Run: headless pygame with SDL's dummy video driver; simulated clock (each Clock.tick advances the game by its frame time, no real sleeping); random seed 0; keys injected as events and as key.get_pressed() state; no mouse input.
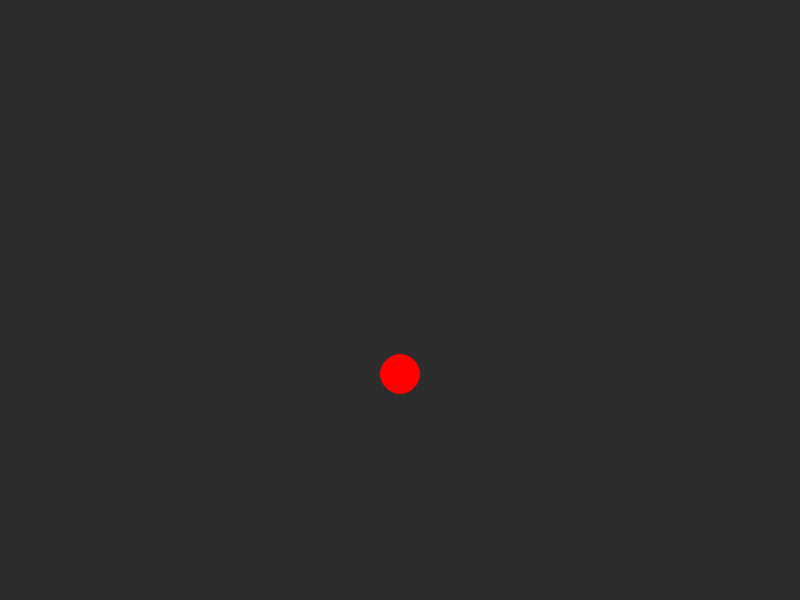
Frame 1 of 4 · flips 1–60 · no input
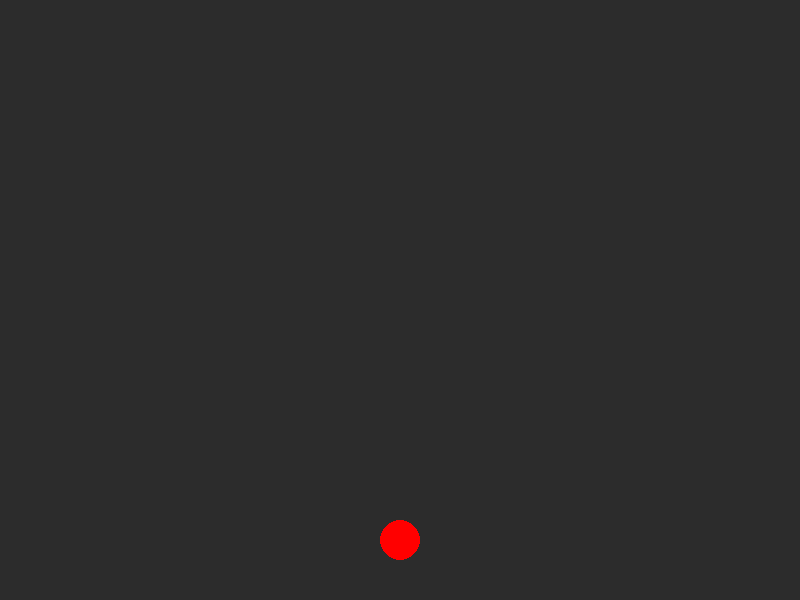
Frame 2 of 4 · flips 61–180 · tapped SPACE, RETURN · held RIGHT (→), D
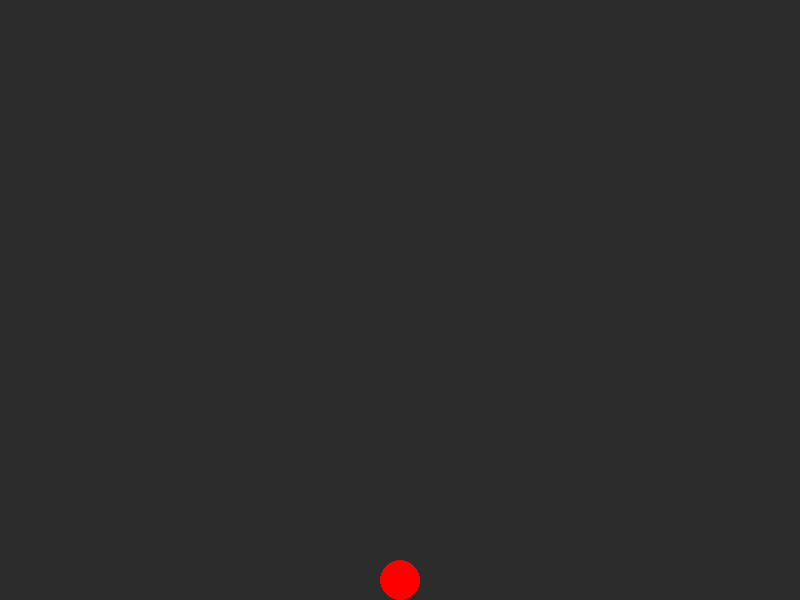
Frame 3 of 4 · flips 181–300 · held DOWN (↓), S
Frame 4 of 4 · flips 301–420 · held LEFT (←), A, UP (↑), W · screen unchanged from frame 3, image omitted

The pygame program that drew these frames:

import pygame
import sys

pygame.init()

width, height = 800, 600
screen = pygame.display.set_mode((width, height))
pygame.display.set_caption("Basic Physics Simulation")

GRAY = (44, 44, 44)
RED = (255, 0, 0)

position = pygame.Vector2(400, 50)  
velocity = pygame.Vector2(0, 0) 
acceleration = pygame.Vector2(0, 0.5) 
radius = 20  
restitution = 0.8  

clock = pygame.time.Clock()
fps = 60  

running = True
while running:
    for event in pygame.event.get():
        if event.type == pygame.QUIT:
            running = False

    velocity += acceleration
    position += velocity

    # Ground collision
    if position.y + radius > height:
        position.y = height - radius  
        velocity.y *= -restitution 

    screen.fill(GRAY)
    pygame.draw.circle(screen, RED, (int(position.x), int(position.y)), radius)
    pygame.display.flip()
    clock.tick(fps)

pygame.quit()
sys.exit()
